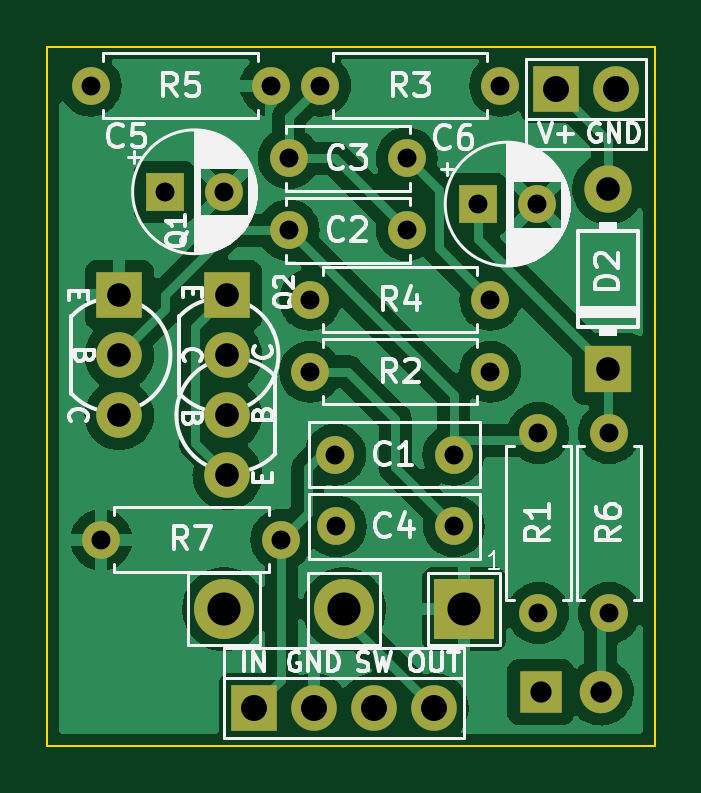
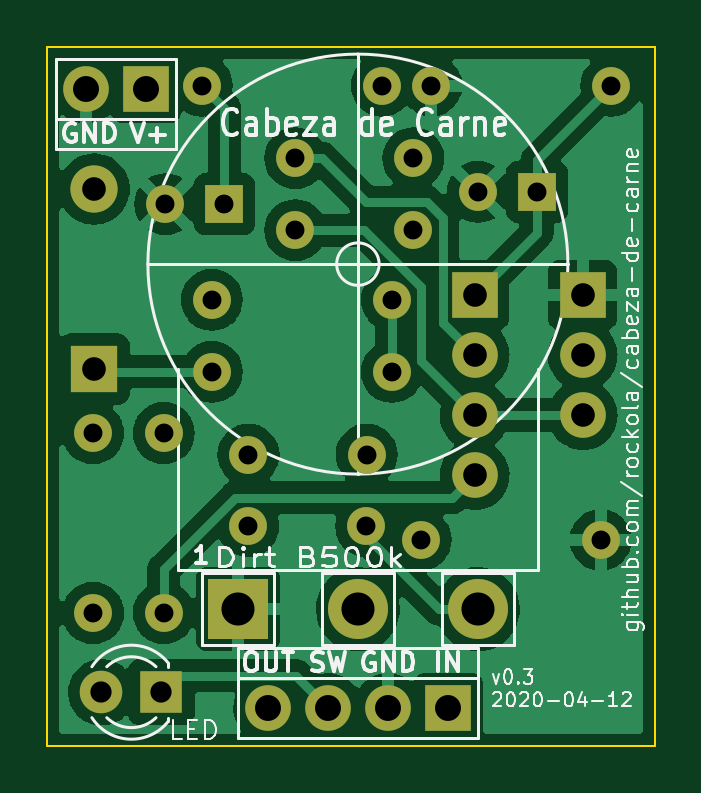
Circuit board: 11 layer files. Board 25.7 x 29.6 mm.
- bottom_copper: cabeza-de-carne-B_Cu.gbl (81753 bytes)
- bottom_mask: cabeza-de-carne-B_Mask.gbs (2074 bytes)
- paste: cabeza-de-carne-B_Paste.gbp (510 bytes)
- bottom_silk: cabeza-de-carne-B_Silkscreen.gbo (27946 bytes)
- outline: cabeza-de-carne-Edge_Cuts.gm1 (738 bytes)
- top_copper: cabeza-de-carne-F_Cu.gtl (82647 bytes)
- top_mask: cabeza-de-carne-F_Mask.gts (2074 bytes)
- paste: cabeza-de-carne-F_Paste.gtp (510 bytes)
- top_silk: cabeza-de-carne-F_Silkscreen.gto (36244 bytes)
- drill: cabeza-de-carne-NPTH.drl (291 bytes)
- drill: cabeza-de-carne-PTH.drl (1201 bytes)

=== bottom_copper: cabeza-de-carne-B_Cu.gbl (81753 bytes, source omitted) ===
=== bottom_mask: cabeza-de-carne-B_Mask.gbs ===
G04 #@! TF.GenerationSoftware,KiCad,Pcbnew,6.0.0+dfsg1-2*
G04 #@! TF.CreationDate,2022-01-11T20:51:11+02:00*
G04 #@! TF.ProjectId,cabeza-de-carne,63616265-7a61-42d6-9465-2d6361726e65,rev?*
G04 #@! TF.SameCoordinates,Original*
G04 #@! TF.FileFunction,Soldermask,Bot*
G04 #@! TF.FilePolarity,Negative*
%FSLAX46Y46*%
G04 Gerber Fmt 4.6, Leading zero omitted, Abs format (unit mm)*
G04 Created by KiCad (PCBNEW 6.0.0+dfsg1-2) date 2022-01-11 20:51:11*
%MOMM*%
%LPD*%
G01*
G04 APERTURE LIST*
%ADD10O,1.930400X1.930400*%
%ADD11R,1.930400X1.930400*%
%ADD12R,2.000000X2.000000*%
%ADD13O,2.000000X2.000000*%
%ADD14C,1.800000*%
%ADD15R,1.800000X1.800000*%
%ADD16O,2.540000X2.540000*%
%ADD17R,2.540000X2.540000*%
%ADD18O,1.600000X1.600000*%
%ADD19C,1.600000*%
%ADD20R,1.600000X1.600000*%
G04 APERTURE END LIST*
D10*
X232613200Y35966400D03*
X232613200Y38506400D03*
X232613200Y41046400D03*
D11*
X232613200Y43586400D03*
D12*
X248716800Y40449500D03*
D13*
X248716800Y48069500D03*
D14*
X248412000Y26771600D03*
D15*
X245872000Y26771600D03*
D16*
X232473501Y30289499D03*
X237553501Y30289499D03*
D17*
X242633501Y30289499D03*
D18*
X227279200Y33223200D03*
D19*
X234899200Y33223200D03*
D18*
X248767600Y37744400D03*
D19*
X248767600Y30124400D03*
D18*
X234442000Y52451000D03*
D19*
X226822000Y52451000D03*
D18*
X243738400Y43383200D03*
D19*
X236118400Y43383200D03*
D18*
X236537500Y52451000D03*
D19*
X244157500Y52451000D03*
D18*
X236118400Y40335200D03*
D19*
X243738400Y40335200D03*
D18*
X245770400Y30124400D03*
D19*
X245770400Y37744400D03*
D10*
X228041200Y38506400D03*
X228041200Y41046400D03*
D11*
X228041200Y43586400D03*
D10*
X249047000Y52324000D03*
D11*
X246507000Y52324000D03*
D10*
X241350800Y26111200D03*
X238810800Y26111200D03*
X236270800Y26111200D03*
D11*
X233730800Y26111200D03*
D19*
X245705000Y47434500D03*
D20*
X243205000Y47434500D03*
D19*
X232471600Y47955200D03*
D20*
X229971600Y47955200D03*
D19*
X237201700Y33794700D03*
X242201700Y33794700D03*
X240204000Y49377600D03*
X235204000Y49377600D03*
X240204000Y46329600D03*
X235204000Y46329600D03*
X242185200Y36830000D03*
X237185200Y36830000D03*
M02*

=== paste: cabeza-de-carne-B_Paste.gbp ===
G04 #@! TF.GenerationSoftware,KiCad,Pcbnew,6.0.0+dfsg1-2*
G04 #@! TF.CreationDate,2022-01-11T20:51:10+02:00*
G04 #@! TF.ProjectId,cabeza-de-carne,63616265-7a61-42d6-9465-2d6361726e65,rev?*
G04 #@! TF.SameCoordinates,Original*
G04 #@! TF.FileFunction,Paste,Bot*
G04 #@! TF.FilePolarity,Positive*
%FSLAX46Y46*%
G04 Gerber Fmt 4.6, Leading zero omitted, Abs format (unit mm)*
G04 Created by KiCad (PCBNEW 6.0.0+dfsg1-2) date 2022-01-11 20:51:10*
%MOMM*%
%LPD*%
G01*
G04 APERTURE LIST*
G04 APERTURE END LIST*
M02*

=== bottom_silk: cabeza-de-carne-B_Silkscreen.gbo (27946 bytes, source omitted) ===
=== outline: cabeza-de-carne-Edge_Cuts.gm1 ===
G04 #@! TF.GenerationSoftware,KiCad,Pcbnew,6.0.0+dfsg1-2*
G04 #@! TF.CreationDate,2022-01-11T20:51:12+02:00*
G04 #@! TF.ProjectId,cabeza-de-carne,63616265-7a61-42d6-9465-2d6361726e65,rev?*
G04 #@! TF.SameCoordinates,Original*
G04 #@! TF.FileFunction,Profile,NP*
%FSLAX46Y46*%
G04 Gerber Fmt 4.6, Leading zero omitted, Abs format (unit mm)*
G04 Created by KiCad (PCBNEW 6.0.0+dfsg1-2) date 2022-01-11 20:51:12*
%MOMM*%
%LPD*%
G01*
G04 APERTURE LIST*
G04 #@! TA.AperFunction,Profile*
%ADD10C,0.100000*%
G04 #@! TD*
G04 APERTURE END LIST*
D10*
X250698000Y54102000D02*
X250698000Y24511000D01*
X224993200Y54102000D02*
X250698000Y54102000D01*
X224993200Y24511000D02*
X224993200Y54102000D01*
X250698000Y24511000D02*
X224993200Y24511000D01*
M02*

=== top_copper: cabeza-de-carne-F_Cu.gtl (82647 bytes, source omitted) ===
=== top_mask: cabeza-de-carne-F_Mask.gts ===
G04 #@! TF.GenerationSoftware,KiCad,Pcbnew,6.0.0+dfsg1-2*
G04 #@! TF.CreationDate,2022-01-11T20:51:11+02:00*
G04 #@! TF.ProjectId,cabeza-de-carne,63616265-7a61-42d6-9465-2d6361726e65,rev?*
G04 #@! TF.SameCoordinates,Original*
G04 #@! TF.FileFunction,Soldermask,Top*
G04 #@! TF.FilePolarity,Negative*
%FSLAX46Y46*%
G04 Gerber Fmt 4.6, Leading zero omitted, Abs format (unit mm)*
G04 Created by KiCad (PCBNEW 6.0.0+dfsg1-2) date 2022-01-11 20:51:11*
%MOMM*%
%LPD*%
G01*
G04 APERTURE LIST*
%ADD10O,1.930400X1.930400*%
%ADD11R,1.930400X1.930400*%
%ADD12R,2.000000X2.000000*%
%ADD13O,2.000000X2.000000*%
%ADD14C,1.800000*%
%ADD15R,1.800000X1.800000*%
%ADD16O,2.540000X2.540000*%
%ADD17R,2.540000X2.540000*%
%ADD18O,1.600000X1.600000*%
%ADD19C,1.600000*%
%ADD20R,1.600000X1.600000*%
G04 APERTURE END LIST*
D10*
X232613200Y35966400D03*
X232613200Y38506400D03*
X232613200Y41046400D03*
D11*
X232613200Y43586400D03*
D12*
X248716800Y40449500D03*
D13*
X248716800Y48069500D03*
D14*
X248412000Y26771600D03*
D15*
X245872000Y26771600D03*
D16*
X232473501Y30289499D03*
X237553501Y30289499D03*
D17*
X242633501Y30289499D03*
D18*
X227279200Y33223200D03*
D19*
X234899200Y33223200D03*
D18*
X248767600Y37744400D03*
D19*
X248767600Y30124400D03*
D18*
X234442000Y52451000D03*
D19*
X226822000Y52451000D03*
D18*
X243738400Y43383200D03*
D19*
X236118400Y43383200D03*
D18*
X236537500Y52451000D03*
D19*
X244157500Y52451000D03*
D18*
X236118400Y40335200D03*
D19*
X243738400Y40335200D03*
D18*
X245770400Y30124400D03*
D19*
X245770400Y37744400D03*
D10*
X228041200Y38506400D03*
X228041200Y41046400D03*
D11*
X228041200Y43586400D03*
D10*
X249047000Y52324000D03*
D11*
X246507000Y52324000D03*
D10*
X241350800Y26111200D03*
X238810800Y26111200D03*
X236270800Y26111200D03*
D11*
X233730800Y26111200D03*
D19*
X245705000Y47434500D03*
D20*
X243205000Y47434500D03*
D19*
X232471600Y47955200D03*
D20*
X229971600Y47955200D03*
D19*
X237201700Y33794700D03*
X242201700Y33794700D03*
X240204000Y49377600D03*
X235204000Y49377600D03*
X240204000Y46329600D03*
X235204000Y46329600D03*
X242185200Y36830000D03*
X237185200Y36830000D03*
M02*

=== paste: cabeza-de-carne-F_Paste.gtp ===
G04 #@! TF.GenerationSoftware,KiCad,Pcbnew,6.0.0+dfsg1-2*
G04 #@! TF.CreationDate,2022-01-11T20:51:10+02:00*
G04 #@! TF.ProjectId,cabeza-de-carne,63616265-7a61-42d6-9465-2d6361726e65,rev?*
G04 #@! TF.SameCoordinates,Original*
G04 #@! TF.FileFunction,Paste,Top*
G04 #@! TF.FilePolarity,Positive*
%FSLAX46Y46*%
G04 Gerber Fmt 4.6, Leading zero omitted, Abs format (unit mm)*
G04 Created by KiCad (PCBNEW 6.0.0+dfsg1-2) date 2022-01-11 20:51:10*
%MOMM*%
%LPD*%
G01*
G04 APERTURE LIST*
G04 APERTURE END LIST*
M02*

=== top_silk: cabeza-de-carne-F_Silkscreen.gto (36244 bytes, source omitted) ===
=== drill: cabeza-de-carne-NPTH.drl ===
M48
; DRILL file {KiCad 6.0.0+dfsg1-2} date ti 11. tammikuuta 2022 20.51.02
; FORMAT={-:-/ absolute / inch / decimal}
; #@! TF.CreationDate,2022-01-11T20:51:02+02:00
; #@! TF.GenerationSoftware,Kicad,Pcbnew,6.0.0+dfsg1-2
; #@! TF.FileFunction,NonPlated,1,2,NPTH
FMAT,2
INCH
%
G90
G05
T0
M30

=== drill: cabeza-de-carne-PTH.drl ===
M48
; DRILL file {KiCad 6.0.0+dfsg1-2} date ti 11. tammikuuta 2022 20.51.02
; FORMAT={-:-/ absolute / inch / decimal}
; #@! TF.CreationDate,2022-01-11T20:51:02+02:00
; #@! TF.GenerationSoftware,Kicad,Pcbnew,6.0.0+dfsg1-2
; #@! TF.FileFunction,Plated,1,2,PTH
FMAT,2
INCH
; #@! TA.AperFunction,Plated,PTH,ComponentDrill
T1C0.0315
; #@! TA.AperFunction,Plated,PTH,ComponentDrill
T2C0.0354
; #@! TA.AperFunction,Plated,PTH,ComponentDrill
T3C0.0394
; #@! TA.AperFunction,Plated,PTH,ComponentDrill
T4C0.0433
; #@! TA.AperFunction,Plated,PTH,ComponentDrill
T5C0.0551
%
G90
G05
T1
X8.93Y2.065
X8.948Y1.308
X9.054Y1.888
X9.1524Y1.888
X9.23Y2.065
X9.248Y1.308
X9.26Y1.944
X9.26Y1.824
X9.296Y1.708
X9.296Y1.588
X9.3125Y2.065
X9.338Y1.45
X9.3386Y1.3305
X9.4569Y1.944
X9.4569Y1.824
X9.5349Y1.45
X9.5355Y1.3305
X9.575Y1.8675
X9.596Y1.708
X9.596Y1.588
X9.6125Y2.065
X9.6734Y1.8675
X9.676Y1.486
X9.676Y1.186
X9.794Y1.486
X9.794Y1.186
T2
X9.68Y1.054
X9.78Y1.054
T3
X8.978Y1.716
X8.978Y1.616
X8.978Y1.516
X9.158Y1.716
X9.158Y1.616
X9.158Y1.516
X9.158Y1.416
X9.792Y1.8925
X9.792Y1.5925
T4
X9.202Y1.028
X9.302Y1.028
X9.402Y1.028
X9.502Y1.028
X9.705Y2.06
X9.805Y2.06
T5
X9.1525Y1.1925
X9.3525Y1.1925
X9.5525Y1.1925
T0
M30
